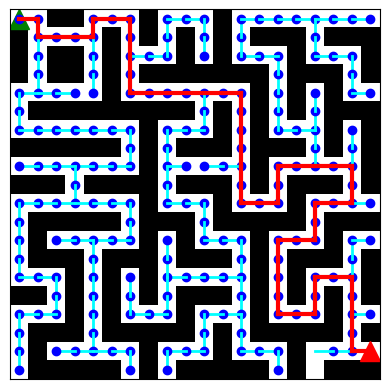

Source code (Python):
import sys
import heapq
import matplotlib.pyplot as plt
#8/9
# maze = [
#     [0, 0, 1, 0, 0, 1, 0, 1, 0, 0],
#     [1, 0, 1, 1, 0, 1, 0, 1, 0, 1],
#     [0, 0, 0, 0, 0, 1, 0, 0, 0, 0],
#     [0, 1, 1, 1, 0, 1, 1, 1, 0, 1],
#     [0, 0, 0, 0, 0, 0, 1, 0, 0, 0],
#     [0, 1, 1, 1, 1, 0, 1, 1, 0, 1],
#     [0, 0, 0, 0, 1, 0, 0, 0, 0, 1],
#     [1, 1, 1 ,0 ,1 ,1 ,1 ,0 ,1 ,1],
#     [0 ,0 ,0 ,0 ,0 ,0 ,0 ,0 ,0 ,0]
# ]

#20/20
maze = [
    [0, 0, 1, 1, 0, 0, 0, 1, 0, 0, 0, 1, 0, 0, 0, 0, 0, 0, 0, 0], 
    [1, 0, 0, 0, 0, 1, 0, 1, 0, 1, 0, 1, 0, 1, 1, 1, 0, 1, 1, 1], 
    [1, 0, 1, 1, 0, 1, 0, 0, 0, 1, 0, 1, 0, 0, 0, 1, 0, 0, 0, 1], 
    [1, 0, 1, 1, 0, 1, 0, 1, 1, 1, 1, 1, 1, 1, 0, 1, 1, 1, 0, 1], 
    [0, 0, 0, 0, 0, 1, 0, 0, 0, 0, 0, 0, 0, 1, 0, 1, 0, 1, 0, 0], 
    [0, 1, 1, 1, 1, 1, 1, 1, 1, 1, 0, 1, 0, 1, 0, 1, 0, 1, 1, 1], 
    [0, 0, 0, 0, 0, 0, 0, 1, 0, 0, 0, 1, 0, 1, 0, 0, 0, 1, 0, 1], 
    [1, 1, 1, 1, 1, 1, 0, 1, 0, 1, 1, 1, 0, 1, 1, 1, 0, 1, 0, 1], 
    [0, 0, 0, 0, 0, 0, 0, 1, 0, 0, 0, 0, 0, 1, 0, 0, 0, 0, 0, 1], 
    [1, 1, 1, 0, 1, 1, 1, 1, 0, 1, 1, 1, 0, 1, 0, 1, 1, 1, 0, 1], 
    [0, 0, 0, 0, 0, 0, 0, 1, 0, 0, 0, 1, 0, 0, 0, 1, 0, 0, 0, 0], 
    [0, 1, 1, 1, 1, 1, 0, 1, 1, 1, 0, 1, 1, 1, 1, 1, 0, 1, 1, 1], 
    [0, 1, 0, 0, 0, 0, 0, 1, 0, 1, 0, 0, 0, 1, 0, 0, 0, 1, 0, 0], 
    [0, 1, 1, 1, 0, 1, 1, 1, 0, 1, 1, 1, 0, 1, 0, 1, 1, 1, 0, 1], 
    [0, 0, 0, 1, 0, 1, 0, 1, 0, 0, 0, 0, 0, 1, 0, 1, 0, 0, 0, 1], 
    [1, 1, 0, 1, 0, 1, 0, 1, 0, 1, 1, 1, 0, 1, 0, 1, 0, 1, 0, 1], 
    [0, 0, 0, 1, 0, 1, 0, 0, 0, 1, 0, 0, 0, 1, 0, 0, 0, 1, 0, 0], 
    [0, 1, 1, 1, 0, 1, 1, 1, 1, 1, 0, 1, 0, 1, 1, 1, 1, 1, 0, 1], 
    [0, 1, 0, 0, 0, 0, 0, 1, 0, 0, 0, 1, 0, 0, 0, 1, 0, 0, 0, 0], 
    [0, 1, 1, 1, 1, 1, 0, 1, 0, 1, 1, 1, 1, 1, 0, 1, 0, 1, 1, 1]
    ]

#49,49
# maze = [
#     [0, 0, 1, 1, 0, 0, 0, 1, 0, 0, 0, 1, 0, 0, 0, 0, 0, 0, 0, 0, 0, 1, 0, 0, 0, 1, 0, 0, 0, 0, 0, 0, 0, 1, 0, 0, 0, 0, 0, 0, 0, 0, 0, 1, 0, 0, 0, 0, 0, 1], 
#     [1, 0, 0, 0, 0, 1, 0, 1, 0, 1, 0, 1, 0, 1, 1, 1, 0, 1, 1, 1, 0, 1, 1, 1, 0, 1, 0, 1, 0, 1, 1, 1, 0, 1, 0, 1, 1, 1, 1, 1, 0, 1, 1, 1, 0, 1, 1, 1, 0, 1], 
#     [1, 0, 1, 1, 0, 1, 0, 0, 0, 1, 0, 1, 0, 0, 0, 1, 0, 0, 0, 1, 0, 0, 0, 1, 0, 1, 0, 1, 0, 0, 0, 1, 0, 1, 0, 0, 0, 1, 0, 1, 0, 0, 0, 0, 0, 1, 0, 0, 0, 1], 
#     [1, 0, 1, 1, 0, 1, 0, 1, 1, 1, 1, 1, 1, 1, 0, 1, 1, 1, 0, 1, 1, 1, 0, 1, 0, 1, 0, 1, 1, 1, 0, 1, 0, 1, 1, 1, 0, 1, 0, 1, 1, 1, 1, 1, 1, 1, 0, 1, 0, 1], 
#     [0, 0, 0, 0, 0, 1, 0, 0, 0, 0, 0, 0, 0, 1, 0, 1, 0, 1, 0, 0, 0, 1, 0, 1, 0, 0, 0, 0, 0, 1, 0, 1, 0, 0, 0, 1, 0, 1, 0, 0, 0, 1, 0, 0, 0, 0, 0, 1, 0, 1], 
#     [0, 1, 1, 1, 1, 1, 1, 1, 1, 1, 0, 1, 0, 1, 0, 1, 0, 1, 1, 1, 0, 1, 0, 1, 1, 1, 1, 1, 1, 1, 0, 1, 1, 1, 0, 1, 0, 1, 1, 1, 0, 1, 0, 1, 1, 1, 1, 1, 0, 1], 
#     [0, 0, 0, 0, 0, 0, 0, 1, 0, 0, 0, 1, 0, 1, 0, 0, 0, 1, 0, 1, 0, 1, 0, 1, 0, 0, 0, 0, 0, 1, 0, 0, 0, 1, 0, 1, 0, 0, 0, 0, 0, 1, 0, 1, 0, 0, 0, 0, 0, 1], 
#     [1, 1, 1, 1, 1, 1, 0, 1, 0, 1, 1, 1, 1, 1, 1, 1, 0, 1, 0, 1, 0, 1, 0, 1, 0, 1, 1, 1, 0, 1, 0, 1, 0, 1, 0, 1, 1, 1, 1, 1, 1, 1, 0, 1, 0, 1, 1, 1, 1, 1], 
#     [0, 0, 0, 0, 0, 0, 0, 1, 0, 0, 0, 0, 0, 1, 0, 0, 0, 0, 0, 1, 0, 1, 0, 0, 0, 1, 0, 0, 0, 1, 0, 1, 0, 1, 0, 0, 0, 0, 0, 0, 0, 0, 0, 1, 0, 1, 0, 0, 0, 1], 
#     [1, 1, 1, 1, 1, 1, 1, 1, 0, 1, 1, 1, 0, 1, 0, 1, 1, 1, 1, 1, 0, 1, 1, 1, 1, 1, 0, 1, 1, 1, 1, 1, 0, 1, 1, 1, 1, 1, 1, 1, 1, 1, 1, 1, 0, 1, 1, 1, 0, 1], 
#     [0, 0, 0, 0, 0, 0, 0, 1, 0, 0, 0, 1, 0, 0, 0, 1, 0, 0, 0, 0, 0, 1, 0, 0, 0, 1, 0, 0, 0, 1, 0, 0, 0, 1, 0, 0, 0, 1, 0, 0, 0, 0, 0, 1, 0, 1, 0, 0, 0, 1], 
#     [0, 1, 1, 1, 1, 1, 0, 1, 1, 1, 0, 1, 1, 1, 1, 1, 0, 1, 1, 1, 1, 1, 0, 1, 0, 1, 1, 1, 0, 1, 0, 1, 1, 1, 0, 1, 1, 1, 0, 1, 1, 1, 0, 1, 0, 1, 0, 1, 1, 1], 
#     [0, 1, 0, 0, 0, 0, 0, 1, 0, 1, 0, 0, 0, 1, 0, 0, 0, 1, 0, 0, 0, 1, 0, 1, 0, 0, 0, 1, 0, 0, 0, 1, 0, 0, 0, 1, 0, 0, 0, 1, 0, 1, 0, 0, 0, 1, 0, 0, 0, 1], 
#     [0, 1, 1, 1, 0, 1, 1, 1, 0, 1, 1, 1, 0, 1, 0, 1, 1, 1, 0, 1, 0, 1, 1, 1, 1, 1, 0, 1, 1, 1, 1, 1, 0, 1, 1, 1, 0, 1, 1, 1, 0, 1, 1, 1, 1, 1, 1, 1, 0, 1], 
#     [0, 0, 0, 1, 0, 1, 0, 1, 0, 0, 0, 0, 0, 1, 0, 1, 0, 0, 0, 1, 0, 0, 0, 1, 0, 0, 0, 1, 0, 0, 0, 0, 0, 0, 0, 1, 0, 0, 0, 0, 0, 0, 0, 0, 0, 1, 0, 0, 0, 1], 
#     [1, 1, 0, 1, 0, 1, 0, 1, 0, 1, 1, 1, 1, 1, 0, 1, 0, 1, 0, 1, 1, 1, 0, 1, 0, 1, 1, 1, 0, 1, 1, 1, 1, 1, 0, 1, 1, 1, 1, 1, 1, 1, 1, 1, 0, 1, 0, 1, 1, 1], 
#     [0, 0, 0, 1, 0, 1, 0, 0, 0, 1, 0, 0, 0, 1, 0, 0, 0, 1, 0, 0, 0, 1, 0, 1, 0, 0, 0, 1, 0, 0, 0, 0, 0, 1, 0, 0, 0, 0, 0, 0, 0, 0, 0, 1, 0, 1, 0, 0, 0, 1], 
#     [0, 1, 1, 1, 0, 1, 1, 1, 1, 1, 0, 1, 0, 1, 1, 1, 1, 1, 1, 1, 1, 1, 0, 1, 0, 1, 0, 1, 1, 1, 0, 1, 1, 1, 1, 1, 0, 1, 1, 1, 1, 1, 0, 1, 0, 1, 1, 1, 0, 1], 
#     [0, 1, 0, 0, 0, 0, 0, 1, 0, 0, 0, 1, 0, 0, 0, 1, 0, 0, 0, 0, 0, 0, 0, 1, 0, 1, 0, 0, 0, 1, 0, 1, 0, 0, 0, 1, 0, 1, 0, 0, 0, 0, 0, 1, 0, 1, 0, 0, 0, 1], 
#     [0, 1, 1, 1, 1, 1, 0, 1, 0, 1, 1, 1, 1, 1, 0, 1, 0, 1, 1, 1, 1, 1, 1, 1, 0, 1, 1, 1, 1, 1, 0, 1, 0, 1, 0, 1, 0, 1, 0, 1, 1, 1, 0, 1, 0, 1, 0, 1, 1, 1], 
#     [0, 1, 0, 0, 0, 1, 0, 0, 0, 1, 0, 0, 0, 1, 0, 0, 0, 1, 0, 0, 0, 0, 0, 1, 0, 0, 0, 0, 0, 1, 0, 1, 0, 1, 0, 1, 0, 1, 0, 0, 0, 1, 0, 1, 0, 0, 0, 0, 0, 1], 
#     [0, 1, 0, 1, 0, 1, 1, 1, 1, 1, 0, 1, 1, 1, 1, 1, 0, 1, 0, 1, 1, 1, 0, 1, 1, 1, 0, 1, 0, 1, 0, 1, 0, 1, 0, 1, 1, 1, 0, 1, 0, 1, 1, 1, 1, 1, 1, 1, 0, 1], 
#     [0, 1, 0, 1, 0, 1, 0, 0, 0, 1, 0, 0, 0, 0, 0, 0, 0, 1, 0, 0, 0, 1, 0, 1, 0, 1, 0, 1, 0, 0, 0, 1, 0, 1, 0, 0, 0, 1, 0, 1, 0, 0, 0, 1, 0, 0, 0, 0, 0, 1], 
#     [0, 1, 0, 1, 0, 1, 0, 1, 0, 1, 1, 1, 1, 1, 1, 1, 0, 1, 1, 1, 0, 1, 0, 1, 0, 1, 1, 1, 1, 1, 0, 1, 0, 1, 1, 1, 0, 1, 0, 1, 0, 1, 0, 1, 0, 1, 1, 1, 1, 1], 
#     [0, 1, 0, 1, 0, 0, 0, 1, 0, 0, 0, 1, 0, 0, 0, 1, 0, 0, 0, 1, 0, 1, 0, 0, 0, 1, 0, 0, 0, 1, 0, 1, 0, 0, 0, 1, 0, 1, 0, 1, 0, 1, 0, 1, 0, 0, 0, 1, 0, 1], 
#     [0, 1, 0, 1, 1, 1, 1, 1, 1, 1, 0, 1, 0, 1, 0, 1, 1, 1, 1, 1, 0, 1, 1, 1, 1, 1, 0, 1, 0, 1, 1, 1, 1, 1, 0, 1, 0, 1, 0, 1, 1, 1, 0, 1, 1, 1, 0, 1, 0, 1], 
#     [0, 0, 0, 0, 0, 0, 0, 1, 0, 0, 0, 1, 0, 1, 0, 1, 0, 0, 0, 1, 0, 0, 0, 0, 0, 1, 0, 1, 0, 0, 0, 1, 0, 0, 0, 1, 0, 1, 0, 0, 0, 1, 0, 1, 0, 1, 0, 1, 0, 1], 
#     [0, 1, 1, 1, 1, 1, 1, 1, 0, 1, 1, 1, 0, 1, 0, 1, 0, 1, 0, 1, 1, 1, 1, 1, 0, 1, 0, 1, 0, 1, 0, 1, 0, 1, 1, 1, 0, 1, 1, 1, 0, 1, 0, 1, 0, 1, 0, 1, 0, 1], 
#     [0, 1, 0, 0, 0, 0, 0, 0, 0, 1, 0, 0, 0, 1, 0, 0, 0, 1, 0, 0, 0, 0, 0, 1, 0, 1, 0, 1, 0, 1, 0, 0, 0, 1, 0, 1, 0, 0, 0, 1, 0, 1, 0, 0, 0, 1, 0, 0, 0, 1], 
#     [0, 1, 0, 1, 1, 1, 1, 1, 1, 1, 0, 1, 1, 1, 1, 1, 1, 1, 0, 1, 1, 1, 1, 1, 0, 1, 0, 1, 0, 1, 1, 1, 1, 1, 0, 1, 1, 1, 0, 1, 1, 1, 1, 1, 0, 1, 1, 1, 0, 1], 
#     [0, 1, 0, 0, 0, 1, 0, 0, 0, 0, 0, 1, 0, 1, 0, 0, 0, 0, 0, 1, 0, 0, 0, 0, 0, 1, 0, 1, 0, 1, 0, 0, 0, 1, 0, 1, 0, 0, 0, 1, 0, 0, 0, 1, 0, 1, 0, 0, 0, 1], 
#     [0, 1, 1, 1, 0, 1, 0, 1, 1, 1, 1, 1, 0, 1, 0, 1, 1, 1, 1, 1, 0, 1, 1, 1, 1, 1, 0, 1, 1, 1, 0, 1, 0, 1, 0, 1, 0, 1, 1, 1, 0, 1, 0, 1, 0, 1, 0, 1, 1, 1], 
#     [0, 0, 0, 1, 0, 1, 0, 0, 0, 0, 0, 1, 0, 1, 0, 0, 0, 0, 0, 1, 0, 0, 0, 0, 0, 1, 0, 0, 0, 1, 0, 1, 0, 0, 0, 0, 0, 0, 0, 0, 0, 1, 0, 0, 0, 1, 0, 0, 0, 1], 
#     [0, 1, 1, 1, 0, 1, 1, 1, 1, 1, 0, 1, 0, 1, 1, 1, 1, 1, 0, 1, 1, 1, 1, 1, 0, 1, 0, 1, 0, 1, 0, 1, 1, 1, 1, 1, 1, 1, 1, 1, 1, 1, 1, 1, 0, 1, 1, 1, 0, 1], 
#     [0, 1, 0, 0, 0, 0, 0, 0, 0, 1, 0, 0, 0, 1, 0, 1, 0, 0, 0, 0, 0, 0, 0, 1, 0, 1, 0, 1, 0, 1, 0, 1, 0, 0, 0, 1, 0, 0, 0, 0, 0, 1, 0, 0, 0, 0, 0, 1, 0, 1], 
#     [0, 1, 0, 1, 1, 1, 1, 1, 1, 1, 1, 1, 0, 1, 0, 1, 0, 1, 1, 1, 1, 1, 1, 1, 0, 1, 1, 1, 0, 1, 1, 1, 0, 1, 0, 1, 0, 1, 1, 1, 0, 1, 0, 1, 1, 1, 1, 1, 0, 1], 
#     [0, 1, 0, 1, 0, 1, 0, 0, 0, 0, 0, 1, 0, 0, 0, 1, 0, 0, 0, 1, 0, 0, 0, 0, 0, 1, 0, 0, 0, 1, 0, 0, 0, 1, 0, 0, 0, 1, 0, 0, 0, 1, 0, 1, 0, 0, 0, 0, 0, 1], 
#     [0, 1, 0, 1, 0, 1, 0, 1, 0, 1, 1, 1, 1, 1, 0, 1, 1, 1, 0, 1, 0, 1, 1, 1, 1, 1, 0, 1, 0, 1, 0, 1, 1, 1, 1, 1, 1, 1, 0, 1, 1, 1, 0, 1, 0, 1, 1, 1, 1, 1], 
#     [0, 1, 0, 0, 0, 0, 0, 1, 0, 0, 0, 1, 0, 0, 0, 1, 0, 0, 0, 1, 0, 1, 0, 0, 0, 0, 0, 1, 0, 1, 0, 0, 0, 1, 0, 1, 0, 0, 0, 1, 0, 0, 0, 1, 0, 1, 0, 0, 0, 1], 
#     [0, 1, 1, 1, 1, 1, 1, 1, 1, 1, 0, 1, 0, 1, 1, 1, 0, 1, 1, 1, 0, 1, 0, 1, 1, 1, 1, 1, 1, 1, 1, 1, 0, 1, 0, 1, 0, 1, 1, 1, 1, 1, 0, 1, 0, 1, 0, 1, 0, 1], 
#     [0, 1, 0, 0, 0, 1, 0, 0, 0, 1, 0, 1, 0, 0, 0, 1, 0, 0, 0, 1, 0, 1, 0, 0, 0, 1, 0, 0, 0, 0, 0, 1, 0, 0, 0, 1, 0, 0, 0, 0, 0, 1, 0, 1, 0, 0, 0, 1, 0, 1], 
#     [0, 1, 0, 1, 1, 1, 0, 1, 0, 1, 0, 1, 1, 1, 0, 1, 1, 1, 0, 1, 0, 1, 1, 1, 0, 1, 0, 1, 1, 1, 0, 1, 0, 1, 1, 1, 1, 1, 1, 1, 0, 1, 1, 1, 1, 1, 1, 1, 0, 1], 
#     [0, 1, 0, 1, 0, 0, 0, 1, 0, 0, 0, 0, 0, 1, 0, 1, 0, 1, 0, 0, 0, 1, 0, 0, 0, 1, 0, 1, 0, 0, 0, 1, 0, 1, 0, 0, 0, 0, 0, 1, 0, 0, 0, 0, 0, 0, 0, 1, 0, 1], 
#     [0, 1, 0, 1, 0, 1, 1, 1, 1, 1, 1, 1, 0, 1, 0, 1, 0, 1, 1, 1, 1, 1, 0, 1, 1, 1, 0, 1, 0, 1, 1, 1, 0, 1, 0, 1, 1, 1, 0, 1, 1, 1, 1, 1, 1, 1, 0, 1, 0, 1], 
#     [0, 1, 0, 1, 0, 0, 0, 0, 0, 0, 0, 1, 0, 1, 0, 0, 0, 1, 0, 1, 0, 0, 0, 0, 0, 1, 0, 1, 0, 0, 0, 1, 0, 1, 0, 1, 0, 0, 0, 1, 0, 0, 0, 0, 0, 1, 0, 1, 0, 1], 
#     [0, 1, 0, 1, 1, 1, 1, 1, 1, 1, 0, 1, 1, 1, 1, 1, 0, 1, 0, 1, 0, 1, 1, 1, 0, 1, 0, 1, 1, 1, 0, 1, 0, 1, 0, 1, 0, 1, 1, 1, 0, 1, 1, 1, 0, 1, 0, 1, 0, 1], 
#     [0, 0, 0, 0, 0, 0, 0, 1, 0, 0, 0, 1, 0, 0, 0, 0, 0, 1, 0, 1, 0, 0, 0, 1, 0, 0, 0, 1, 0, 0, 0, 1, 0, 0, 0, 1, 0, 0, 0, 0, 0, 1, 0, 0, 0, 1, 0, 0, 0, 1], 
#     [1, 1, 1, 1, 1, 1, 0, 1, 0, 1, 1, 1, 0, 1, 1, 1, 1, 1, 0, 1, 1, 1, 0, 1, 1, 1, 1, 1, 0, 1, 1, 1, 1, 1, 1, 1, 1, 1, 1, 1, 1, 1, 0, 1, 1, 1, 1, 1, 1, 1], 
#     [0, 0, 0, 0, 0, 0, 0, 1, 0, 0, 0, 0, 0, 0, 0, 0, 0, 1, 0, 0, 0, 0, 0, 0, 0, 0, 0, 1, 0, 0, 0, 0, 0, 0, 0, 0, 0, 0, 0, 0, 0, 0, 0, 0, 0, 0, 0, 0, 0, 1], 
#     [1, 1, 1, 1, 1, 1, 1, 1, 1, 1, 1, 1, 1, 1, 1, 1, 1, 1, 1, 1, 1, 1, 1, 1, 1, 1, 1, 1, 1, 1, 1, 1, 1, 1, 1, 1, 1, 1, 1, 1, 1, 1, 1, 1, 1, 1, 1, 1, 0, 0]]

graph = {}
path = []
start='0,0'
end='18,19'



def mazetograph():
    
    for x in range(len(maze)):
        for y in range(len(maze[0])):
            if maze[x][y] == 0:
                dir={}
                #For Direction up
                if(x>0  and maze[x-1][y]==0):
                    dir.update({f"{x-1},{y}":1})
                    
                #for direction down
                if(x<len(maze)-1 and maze[x+1][y]==0):
                    dir.update({f"{x+1},{y}":1})
                
                #for direction left
                if(y>0 and maze[x][y-1]==0):
                    dir.update({f"{x},{y-1}":1})
                
                #for direction right
                if(y<len(maze[0])-1 and maze[x][y+1]==0):
                    dir.update({f"{x},{y+1}":1})
                
                if(dir):
                    graph.update({f"{x},{y}":dir})
    
    

def dijkster():

    
    
    inf = sys.maxsize
    queue = []
    weighted_table = {}
    
    for key,value in graph.items():
        weighted_table.update({key:{'cost':inf,'previous':None}})
    weighted_table[start]['cost']=0
    heapq.heappush(queue,(0,start))
    
    while queue:
        
        curr_cost,curr_node = heapq.heappop(queue)
        if(curr_node==end):
            break
        nodeCoor=curr_node.split(',')
        print('X:',nodeCoor[0],'Y:',nodeCoor[1])
        plt.plot(nodeCoor[1], nodeCoor[0], 'bo') # Blue dot for visited nodes
        plt.pause(0.0001) # Pause to visualize each step
        
        for next_node, next_cost in graph[curr_node].items():
            path_cost = curr_cost + graph[curr_node][next_node]
            
            if path_cost < weighted_table[next_node]['cost']:
                weighted_table[next_node]['cost'] = path_cost
                weighted_table[next_node]['previous'] = curr_node
                heapq.heappush(queue,(path_cost,next_node))
                nextCoor = next_node.split(',')
                plt.plot([nodeCoor[1], nextCoor[1]], [nodeCoor[0], nextCoor[0]], color='cyan', linewidth=2)
                plt.pause(0.0001)
                
            
    #print(weighted_table)
    endval = end
    while endval is not None:
        path.append(endval)
        endval = weighted_table[endval]['previous']
        
            
    path.reverse()

    
    print(path)
def printpath():
    for curr_node in range(len(path)):
        if(path[curr_node]==start):
            continue
        curnodecoor = path[curr_node].split(',')
        currNodePer = path[curr_node-1].split(',')
        plt.plot([currNodePer[1], curnodecoor[1]], [currNodePer[0], curnodecoor[0]], color='red', linewidth=3)
        plt.pause(0.0001)

# Function for dijkstra algorithm include creation of weighted table and plotting
plt.imshow(maze, cmap='binary')
plt.xticks([]) 
plt.yticks([])
#plt.figure(figsize=(10,12))
e=end.split(',')
plt.plot(int(start[0]),int(start[2]), marker='^', color='green', markersize=15)
plt.plot(int(e[1]),int(e[0]), marker='^', color='red',markersize=15)

mazetograph()
dijkster()
printpath()
plt.show()